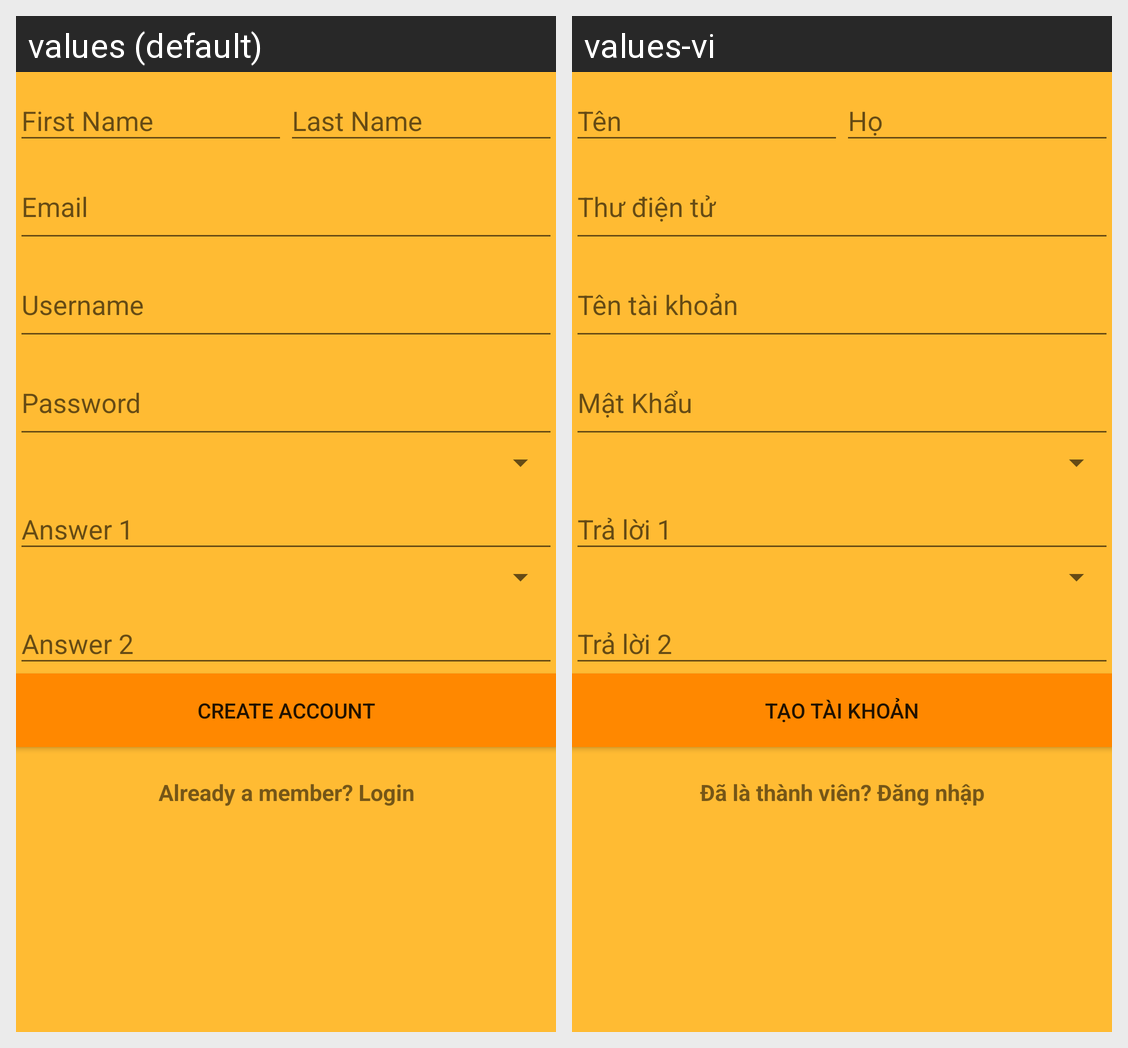

Translations of the strings shown on this Android screen, per locale in the grid:
Android screen res/layout/activity_register.xml rendered under 2 locales, left to right: values (default), values-vi. Device: Nexus 5 (rendered at 1080×1920; each locale shown at half size, 540×960, under a caption strip naming it); theme AppTheme.
Strings drawn on this screen, with the default value and each locale's value (text and hints the layout hard-codes, and strings that could not be matched under every locale, appear in the picture but are not listed):

register_button
  values: CREATE ACCOUNT
  values-vi: Tạo Tài Khoản

link_login
  values: Already a member? Login
  values-vi: Đã là thành viên? Đăng nhập
